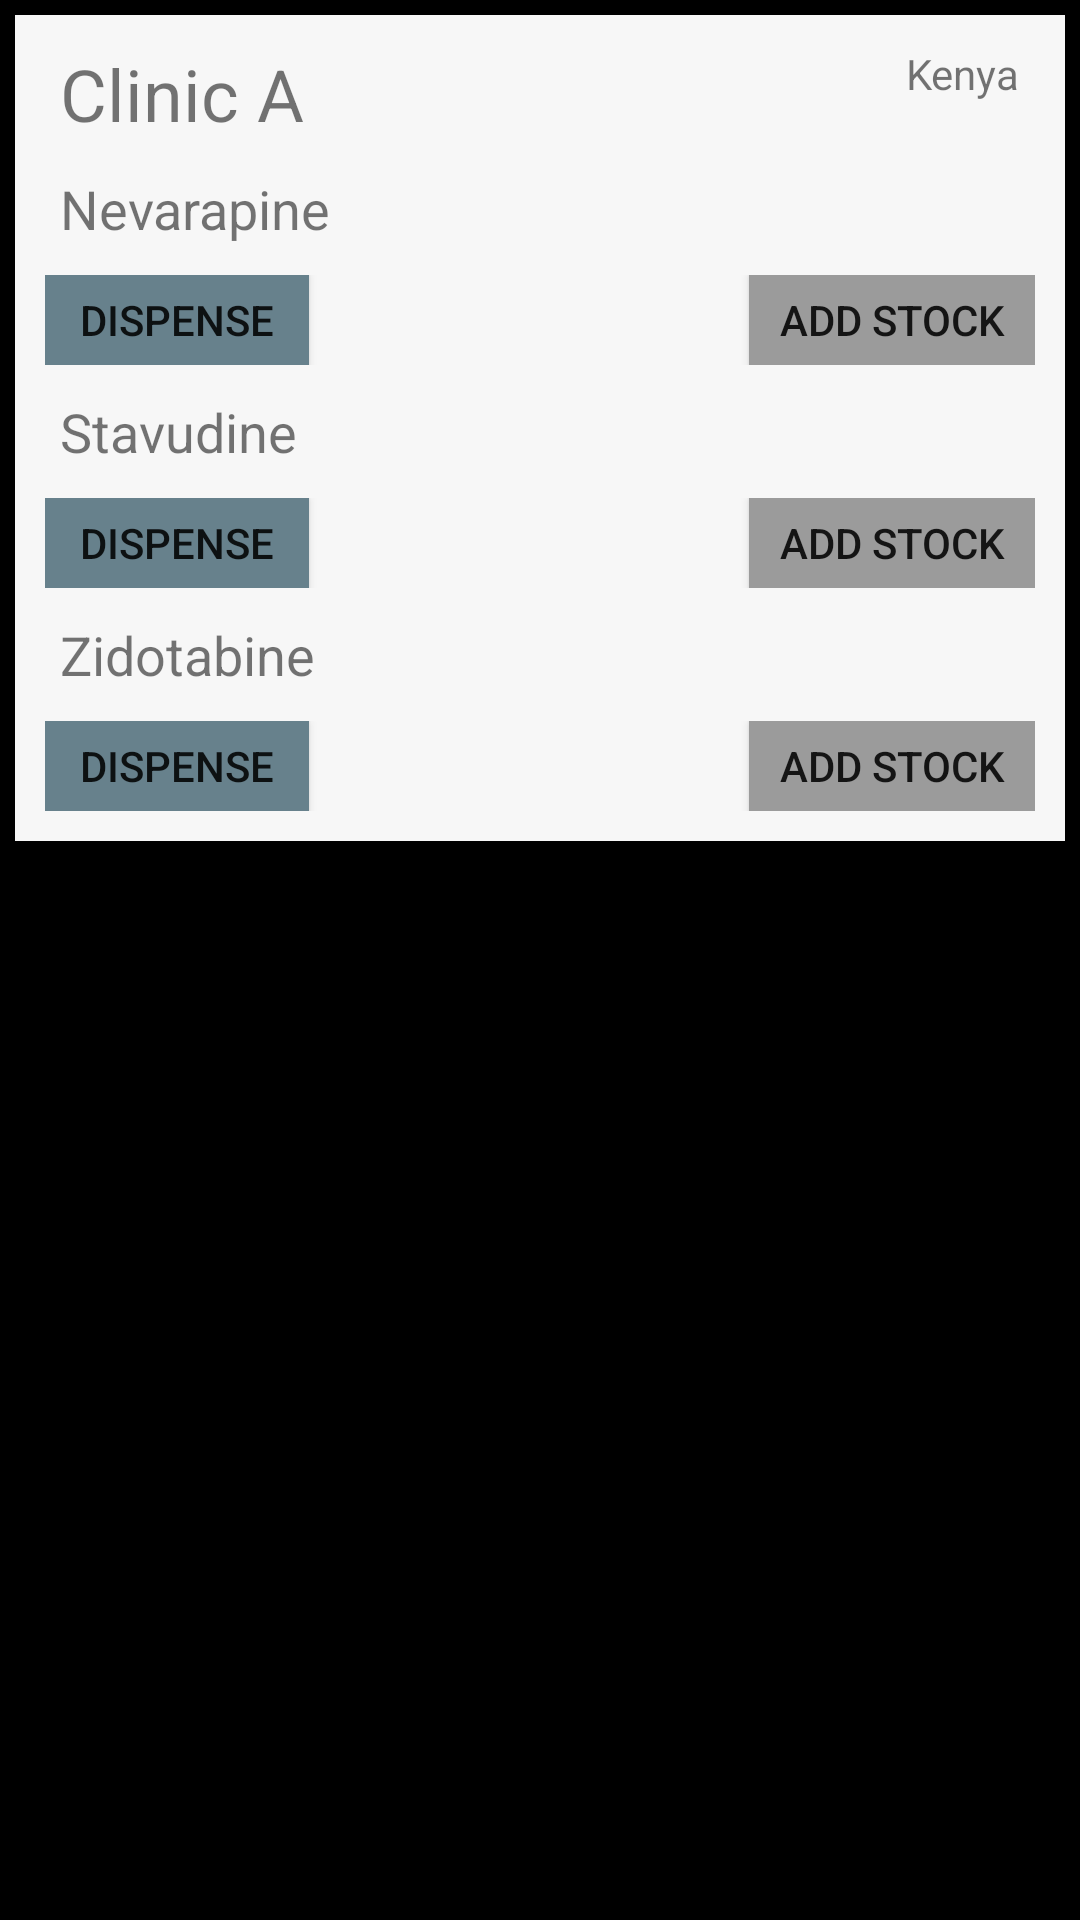

Reconstruct the res/layout file that produces this screen, plus the resources it refers to.
<!-- AndroidManifest.xml: fallback theme Theme.MaterialComponents.DayNight.NoActionBar -->
<!-- res/layout/clinicitem.xml -->
<?xml version="1.0" encoding="utf-8"?>
<RelativeLayout xmlns:android="http://schemas.android.com/apk/res/android"
    android:layout_width="match_parent"
    android:layout_height="match_parent"
    android:background="#000000">

    <LinearLayout
        android:layout_width="match_parent"
        android:layout_height="wrap_content"
        android:layout_marginLeft="5dip"
        android:layout_marginRight="5dip"
        android:layout_marginTop="5dip"
        android:background="@color/white_henry"
        android:orientation="vertical">

        <RelativeLayout
            android:layout_width="wrap_content"
            android:layout_height="wrap_content"
            android:layout_marginLeft="10dip"
            android:layout_marginRight="10dip"
            android:layout_marginTop="10dip">

            <LinearLayout
                android:layout_width="match_parent"
                android:layout_height="wrap_content"
                android:orientation="horizontal">

                <RelativeLayout
                    android:layout_width="match_parent"
                    android:layout_height="wrap_content">

                    <TextView
                        android:id="@+id/clinicName"
                        android:layout_width="wrap_content"
                        android:layout_height="wrap_content"
                        android:paddingLeft="5dip"
                        android:text="Clinic A"
                        android:textSize="24dip" />

                    <TextView
                        android:id="@+id/location"
                        android:layout_width="wrap_content"
                        android:layout_height="wrap_content"
                        android:layout_alignParentRight="true"
                        android:paddingRight="5dip"
                        android:text="Kenya"
                        android:textSize="14dip" />
                </RelativeLayout>

            </LinearLayout>

        </RelativeLayout>

        <RelativeLayout
            android:layout_width="wrap_content"
            android:layout_height="wrap_content"
            android:layout_marginLeft="10dip"
            android:layout_marginRight="10dip"
            android:layout_marginTop="10dip">

            <RelativeLayout
                android:id="@+id/rlFirstMed"
                android:layout_width="match_parent"
                android:layout_height="wrap_content">

                <TextView
                    android:layout_width="wrap_content"
                    android:layout_height="wrap_content"
                    android:paddingLeft="5dip"
                    android:text="Nevarapine"
                    android:textSize="18dip" />

                <TextView
                    android:id="@+id/itemsNevarapine"
                    android:layout_width="wrap_content"
                    android:layout_height="wrap_content"
                    android:layout_alignParentRight="true"
                    android:paddingRight="5dip"
                    android:textSize="14dip" />
            </RelativeLayout>

            <RelativeLayout
                android:id="@+id/rlFirstButtons"
                android:layout_width="match_parent"
                android:layout_height="wrap_content"
                android:layout_below="@+id/rlFirstMed"
                android:layout_marginTop="10dip">

                <Button
                    android:id="@+id/btnNevarapineDispense"
                    android:layout_width="wrap_content"
                    android:layout_height="30dip"
                    android:background="@color/okcallertabcolor"
                    android:paddingLeft="10dip"
                    android:paddingRight="10dip"
                    android:text="Dispense"
                    android:textAllCaps="true" />

                <Button
                    android:id="@+id/btnNevarapineAddStock"
                    android:layout_width="wrap_content"
                    android:layout_height="30dip"
                    android:layout_alignParentRight="true"
                    android:background="@color/logingrey"
                    android:paddingLeft="10dip"
                    android:paddingRight="10dip"
                    android:text="Add Stock"
                    android:textAllCaps="true" />
            </RelativeLayout>

        </RelativeLayout>

        <RelativeLayout
            android:layout_width="wrap_content"
            android:layout_height="wrap_content"
            android:layout_marginLeft="10dip"
            android:layout_marginRight="10dip"
            android:layout_marginTop="10dip">

            <RelativeLayout
                android:id="@+id/rlSecondMed"
                android:layout_width="match_parent"
                android:layout_height="wrap_content">

                <TextView
                    android:layout_width="wrap_content"
                    android:layout_height="wrap_content"
                    android:paddingLeft="5dip"
                    android:text="Stavudine"
                    android:textSize="18dip" />

                <TextView
                    android:id="@+id/itemsStavudine"
                    android:layout_width="wrap_content"
                    android:layout_height="wrap_content"
                    android:layout_alignParentRight="true"
                    android:paddingRight="5dip"
                    android:textSize="14dip" />
            </RelativeLayout>

            <RelativeLayout
                android:layout_width="match_parent"
                android:layout_height="wrap_content"
                android:layout_below="@+id/rlSecondMed"
                android:layout_marginTop="10dip">

                <Button
                    android:id="@+id/btnStavudineAddStock"
                    android:layout_width="wrap_content"
                    android:layout_height="30dip"
                    android:layout_alignParentRight="true"
                    android:background="@color/logingrey"
                    android:paddingLeft="10dip"
                    android:paddingRight="10dip"
                    android:text="Add Stock"
                    android:textAllCaps="true" />

                <Button
                    android:id="@+id/btnStavudineDispense"
                    android:layout_width="wrap_content"
                    android:layout_height="30dip"
                    android:layout_alignParentStart="true"
                    android:layout_alignParentTop="true"
                    android:background="@color/okcallertabcolor"
                    android:paddingLeft="10dip"
                    android:paddingRight="10dip"
                    android:text="Dispense"
                    android:textAllCaps="true" />
            </RelativeLayout>

            <RelativeLayout
                android:layout_width="match_parent"
                android:layout_height="wrap_content"></RelativeLayout>

        </RelativeLayout>

        <RelativeLayout
            android:layout_width="wrap_content"
            android:layout_height="wrap_content"
            android:layout_marginLeft="10dip"
            android:layout_marginRight="10dip"
            android:layout_marginTop="10dip">

            <RelativeLayout
                android:id="@+id/rlThirdMed"
                android:layout_width="match_parent"
                android:layout_height="wrap_content">

                <TextView
                    android:layout_width="wrap_content"
                    android:layout_height="wrap_content"
                    android:paddingLeft="5dip"
                    android:text="Zidotabine"
                    android:textSize="18dip" />

                <TextView
                    android:id="@+id/itemsZidotabine"
                    android:layout_width="wrap_content"
                    android:layout_height="wrap_content"
                    android:layout_alignParentRight="true"
                    android:paddingRight="5dip"
                    android:textSize="14dip" />
            </RelativeLayout>

            <RelativeLayout
                android:layout_width="match_parent"
                android:layout_height="wrap_content"
                android:layout_below="@+id/rlThirdMed"
                android:layout_marginBottom="10dip"
                android:layout_marginTop="10dip">

                <Button
                    android:id="@+id/btnZidotabineDispense"
                    android:layout_width="wrap_content"
                    android:layout_height="30dip"
                    android:background="@color/okcallertabcolor"
                    android:paddingLeft="10dip"
                    android:paddingRight="10dip"
                    android:text="Dispense"
                    android:textAllCaps="true" />

                <Button
                    android:id="@+id/btnZidotabineAddStock"
                    android:layout_width="wrap_content"
                    android:layout_height="30dip"
                    android:layout_alignParentRight="true"
                    android:background="@color/logingrey"
                    android:paddingLeft="10dip"
                    android:paddingRight="10dip"
                    android:text="Add Stock"
                    android:textAllCaps="true" />
            </RelativeLayout>
        </RelativeLayout>
    </LinearLayout>

</RelativeLayout>
<!-- resources referenced by this layout -->
<resources>
  <item name="logingrey" type="color">#9b9b9b</item>
  <item name="okcallertabcolor" type="color">#67818c</item>
  <color name="white_henry">#F7F7F7</color>
</resources>
